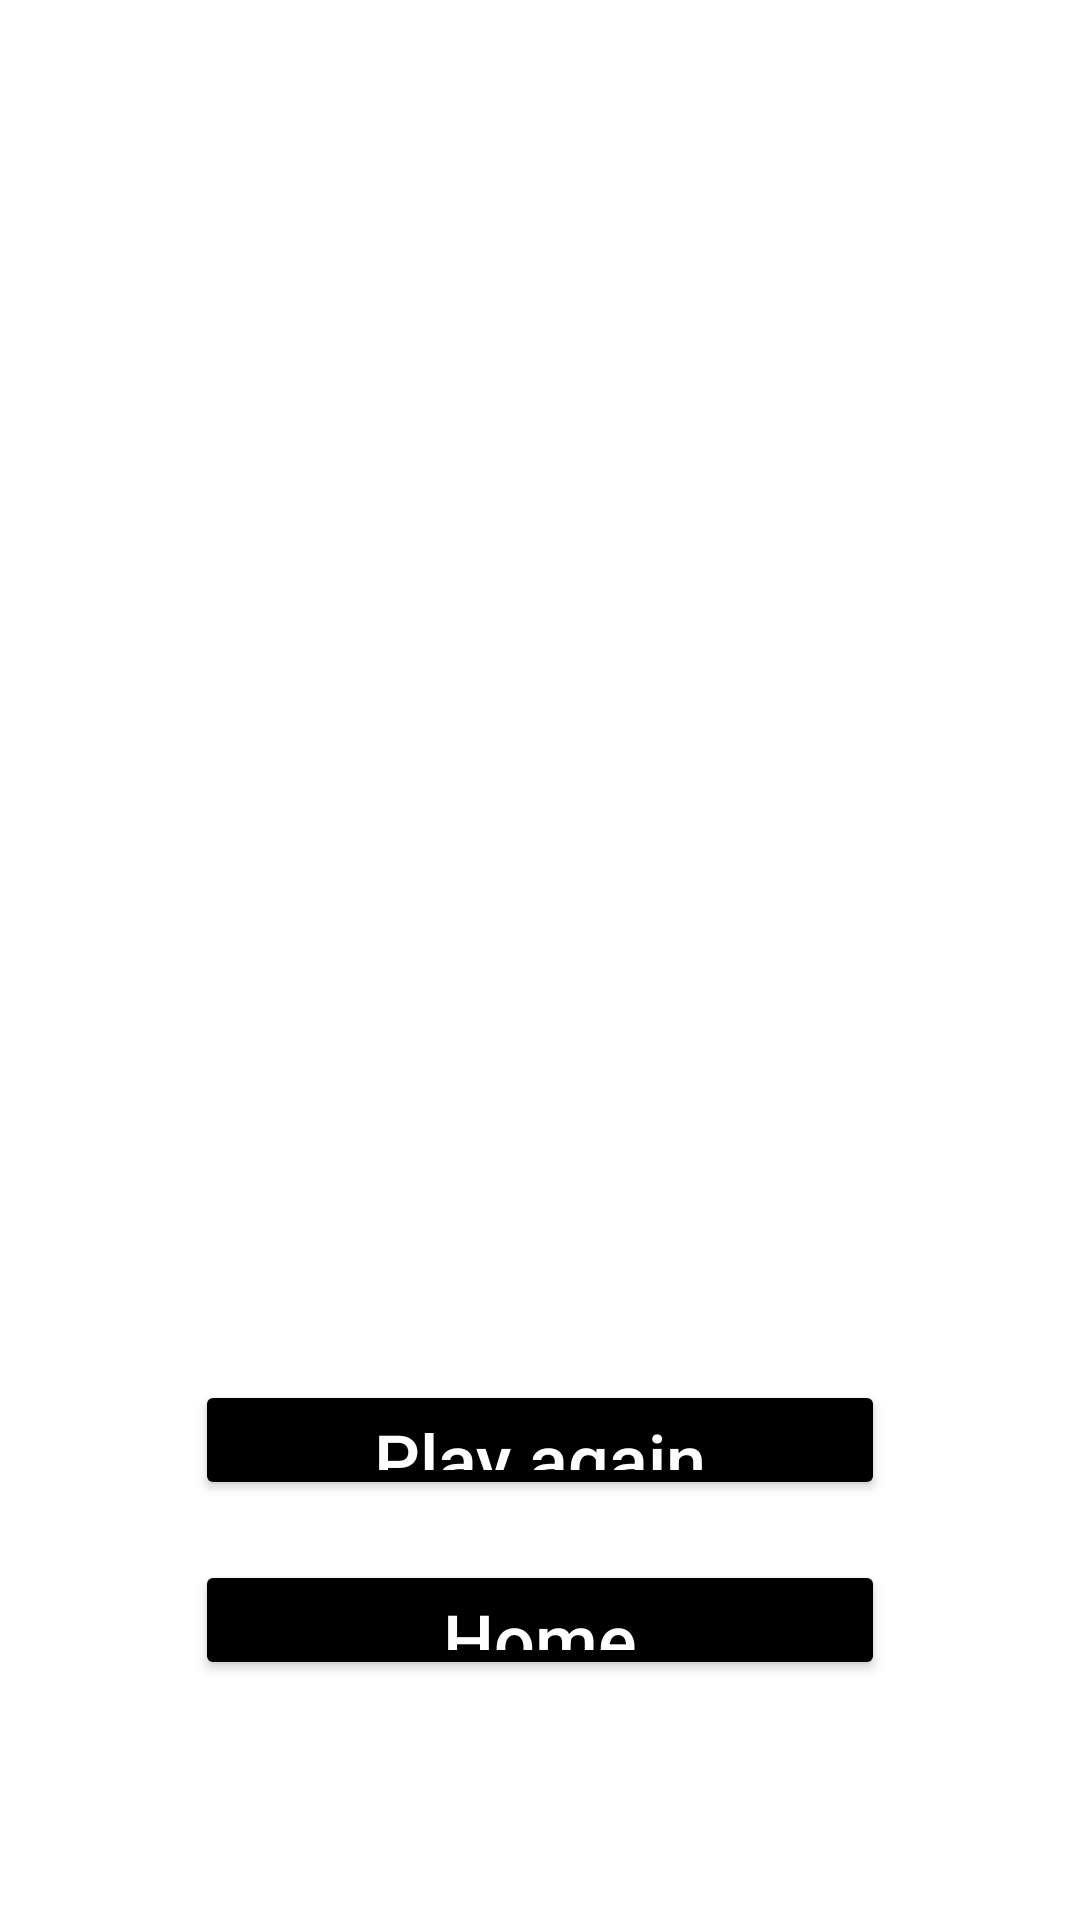

This screen was rendered from an Android layout file. Write that file and the resources it references.
<!-- AndroidManifest.xml: application theme Theme.ChessMate -->
<!-- res/layout/activity_game_end.xml -->
<?xml version="1.0" encoding="utf-8"?>
<androidx.constraintlayout.widget.ConstraintLayout xmlns:android="http://schemas.android.com/apk/res/android"
    xmlns:app="http://schemas.android.com/apk/res-auto"
    xmlns:tools="http://schemas.android.com/tools"
    android:layout_width="match_parent"
    android:layout_height="match_parent"
    tools:context=".GameEndActivity">

    <TextView
        android:id="@+id/label_end_message"
        android:layout_width="wrap_content"
        android:layout_height="wrap_content"
        android:text=""
        android:textAlignment="center"
        android:textSize="20sp"
        android:textStyle="bold"
        android:layout_marginBottom="200dp"
        app:layout_constraintBottom_toBottomOf="parent"
        app:layout_constraintEnd_toEndOf="parent"
        app:layout_constraintStart_toStartOf="parent"
        app:layout_constraintTop_toTopOf="parent" />

    <Button
        android:id="@+id/button_play_again"
        style="@style/DefaultButton"
        android:text="Play again"
        android:layout_marginBottom="20dp"
        app:layout_constraintBottom_toTopOf="@id/button_home"
        app:layout_constraintBottom_toBottomOf="parent"
        app:layout_constraintEnd_toEndOf="parent"
        app:layout_constraintStart_toStartOf="parent" />

    <Button
        android:id="@+id/button_home"
        style="@style/DefaultButton"
        android:text="Home"
        android:layout_marginBottom="80dp"
        app:layout_constraintBottom_toBottomOf="parent"
        app:layout_constraintEnd_toEndOf="parent"
        app:layout_constraintStart_toStartOf="parent" />

</androidx.constraintlayout.widget.ConstraintLayout>
<!-- resources referenced by this layout -->
<resources>
  <style name="DefaultButton">
          <item name="android:layout_width">230dp</item>
          <item name="android:layout_height">40dp</item>
          <item name="android:textColorHighlight">#2196F3</item>
          <item name="android:textColor">#FFFFFF</item>
          <item name="android:textColorHint">#FFFFFF</item>
          <item name="android:insetTop">0dp</item>
          <item name="android:insetBottom">0dp</item>
          <item name="android:textAlignment">center</item>
          <item name="android:textAllCaps">false</item>
          <item name="android:textSize">24sp</item>
          <item name="android:shadowColor">#000000</item>
          <item name="backgroundTint">?attr/colorOnPrimary</item>
          <item name="cornerRadius">10dp</item>
          <item name="strokeWidth">1dp</item>
      </style>
  <style name="Theme.ChessMate" parent="Theme.MaterialComponents.DayNight.DarkActionBar">
          
          <item name="colorPrimary">@color/purple_500</item>
          <item name="colorPrimaryVariant">@color/purple_700</item>
          <item name="colorOnPrimary">@color/black</item>
          
          <item name="colorSecondary">@color/black</item>
          <item name="colorSecondaryVariant">@color/teal_700</item>
          <item name="colorOnSecondary">@color/black</item>
          
          <item name="android:statusBarColor" tools:targetApi="l">?attr/colorPrimaryVariant</item>
          
          <item name="android:textColor">@color/black</item>
      </style>
  <color name="purple_500">#FFFFFF</color>
  <color name="purple_700">#FFFFFF</color>
  <color name="black">#FF000000</color>
  <color name="teal_700">#FF018786</color>
</resources>
